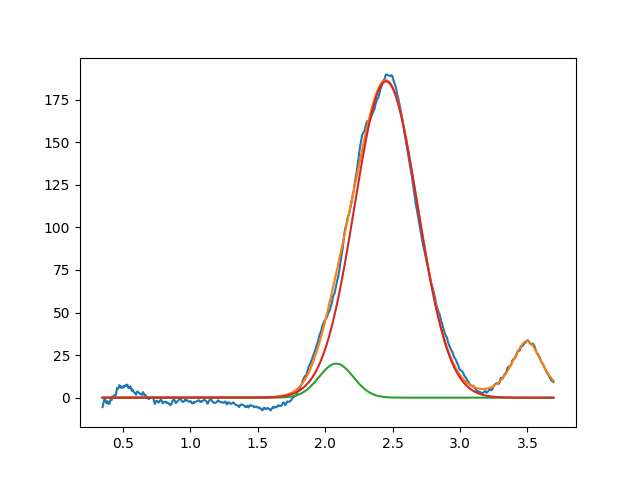

Values plotted in this chart, from the file beside it:
2.082017081085821175e+00, 2.000000000000000355e+01, 2.999999999999999334e-01, 9.999999999999998890e-01
2.451913071232592056e+00, 1.857554333975825784e+02, 5.494616875347990703e-01, 9.999999999999998890e-01
3.496914240291996379e+00, 3.318155451677098000e+01, 2.739304900506860929e-01, 3.380676664102565399e-01
